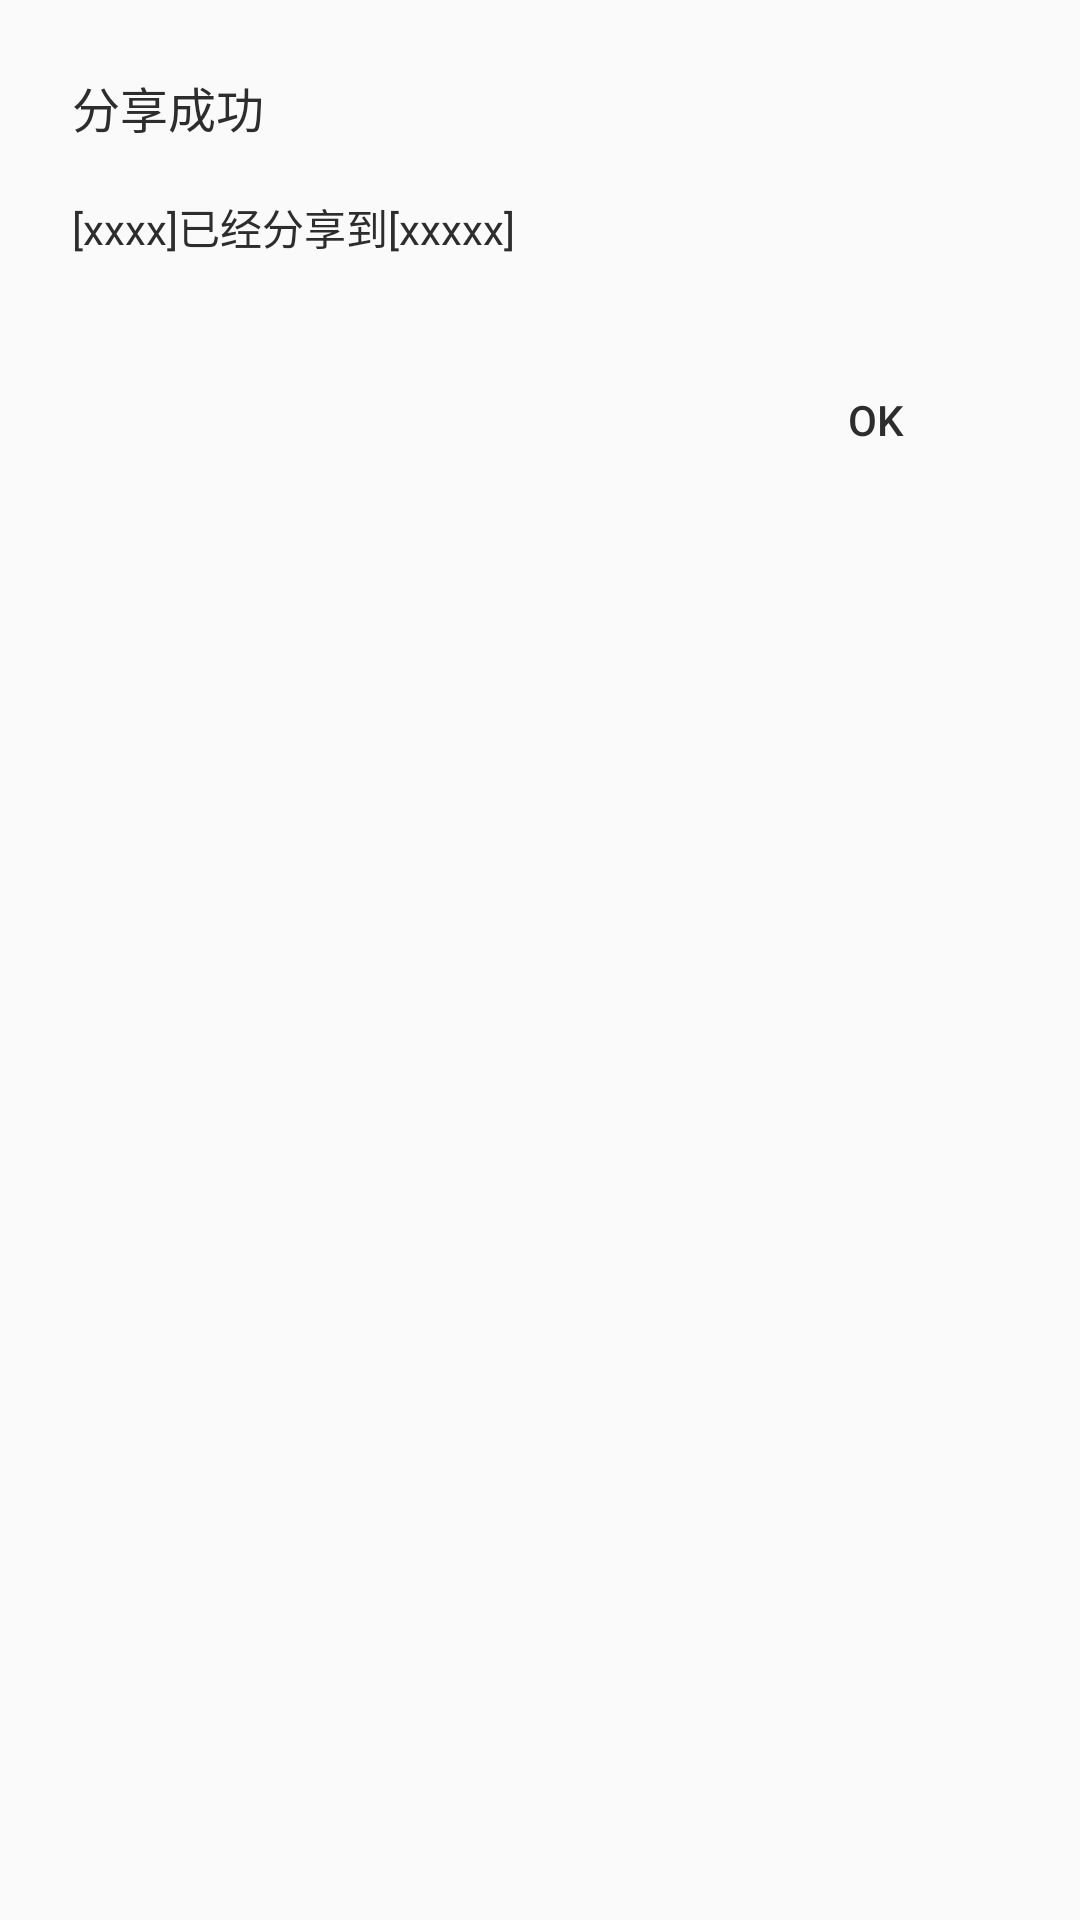

Write the Android layout XML for this screen, with the resource values it uses.
<!-- AndroidManifest.xml: application theme AppTheme -->
<!-- res/layout/dialog_share_success.xml -->
<?xml version="1.0" encoding="utf-8"?>
<LinearLayout
		xmlns:android="http://schemas.android.com/apk/res/android"
		android:layout_width="match_parent"
		android:layout_height="match_parent"
		android:orientation="vertical"
		android:padding="24dp">
	
	<TextView
			style="@style/TextStyleTitle"
			android:text="分享成功"/>
	
	<TextView
			android:id="@+id/tv_share_desc"
			style="@style/TextStyleTitle"
			android:textSize="14sp"
			android:text="[xxxx]已经分享到[xxxxx]"
			android:layout_marginTop="18dp"/>
	
	<Button
			android:id="@+id/btn_ok"
			style="@style/TextStyleTitle"
			android:layout_gravity="right"
			android:background="@null"
			android:textSize="14sp"
			android:text="Ok"
			android:layout_marginTop="30dp"/>

</LinearLayout>
<!-- resources referenced by this layout -->
<resources>
  <style name="TextStyleTitle">
  		<item name="android:layout_height">wrap_content</item>
  		<item name="android:layout_width">wrap_content</item>
  		<item name="android:textSize">16sp</item>
  		<item name="android:textColor">#2d2d2d</item>
  	</style>
  <style name="AppTheme" parent="Theme.AppCompat.Light.NoActionBar">
  		
  		<item name="colorPrimary">@color/colorPrimary</item>
  		<item name="colorPrimaryDark">@color/colorPrimaryDark</item>
  		<item name="colorAccent">@color/colorPrimaryDark</item>
  	</style>
  <color name="colorPrimary">#ff6939</color>
  <color name="colorPrimaryDark">#000000</color>
</resources>
